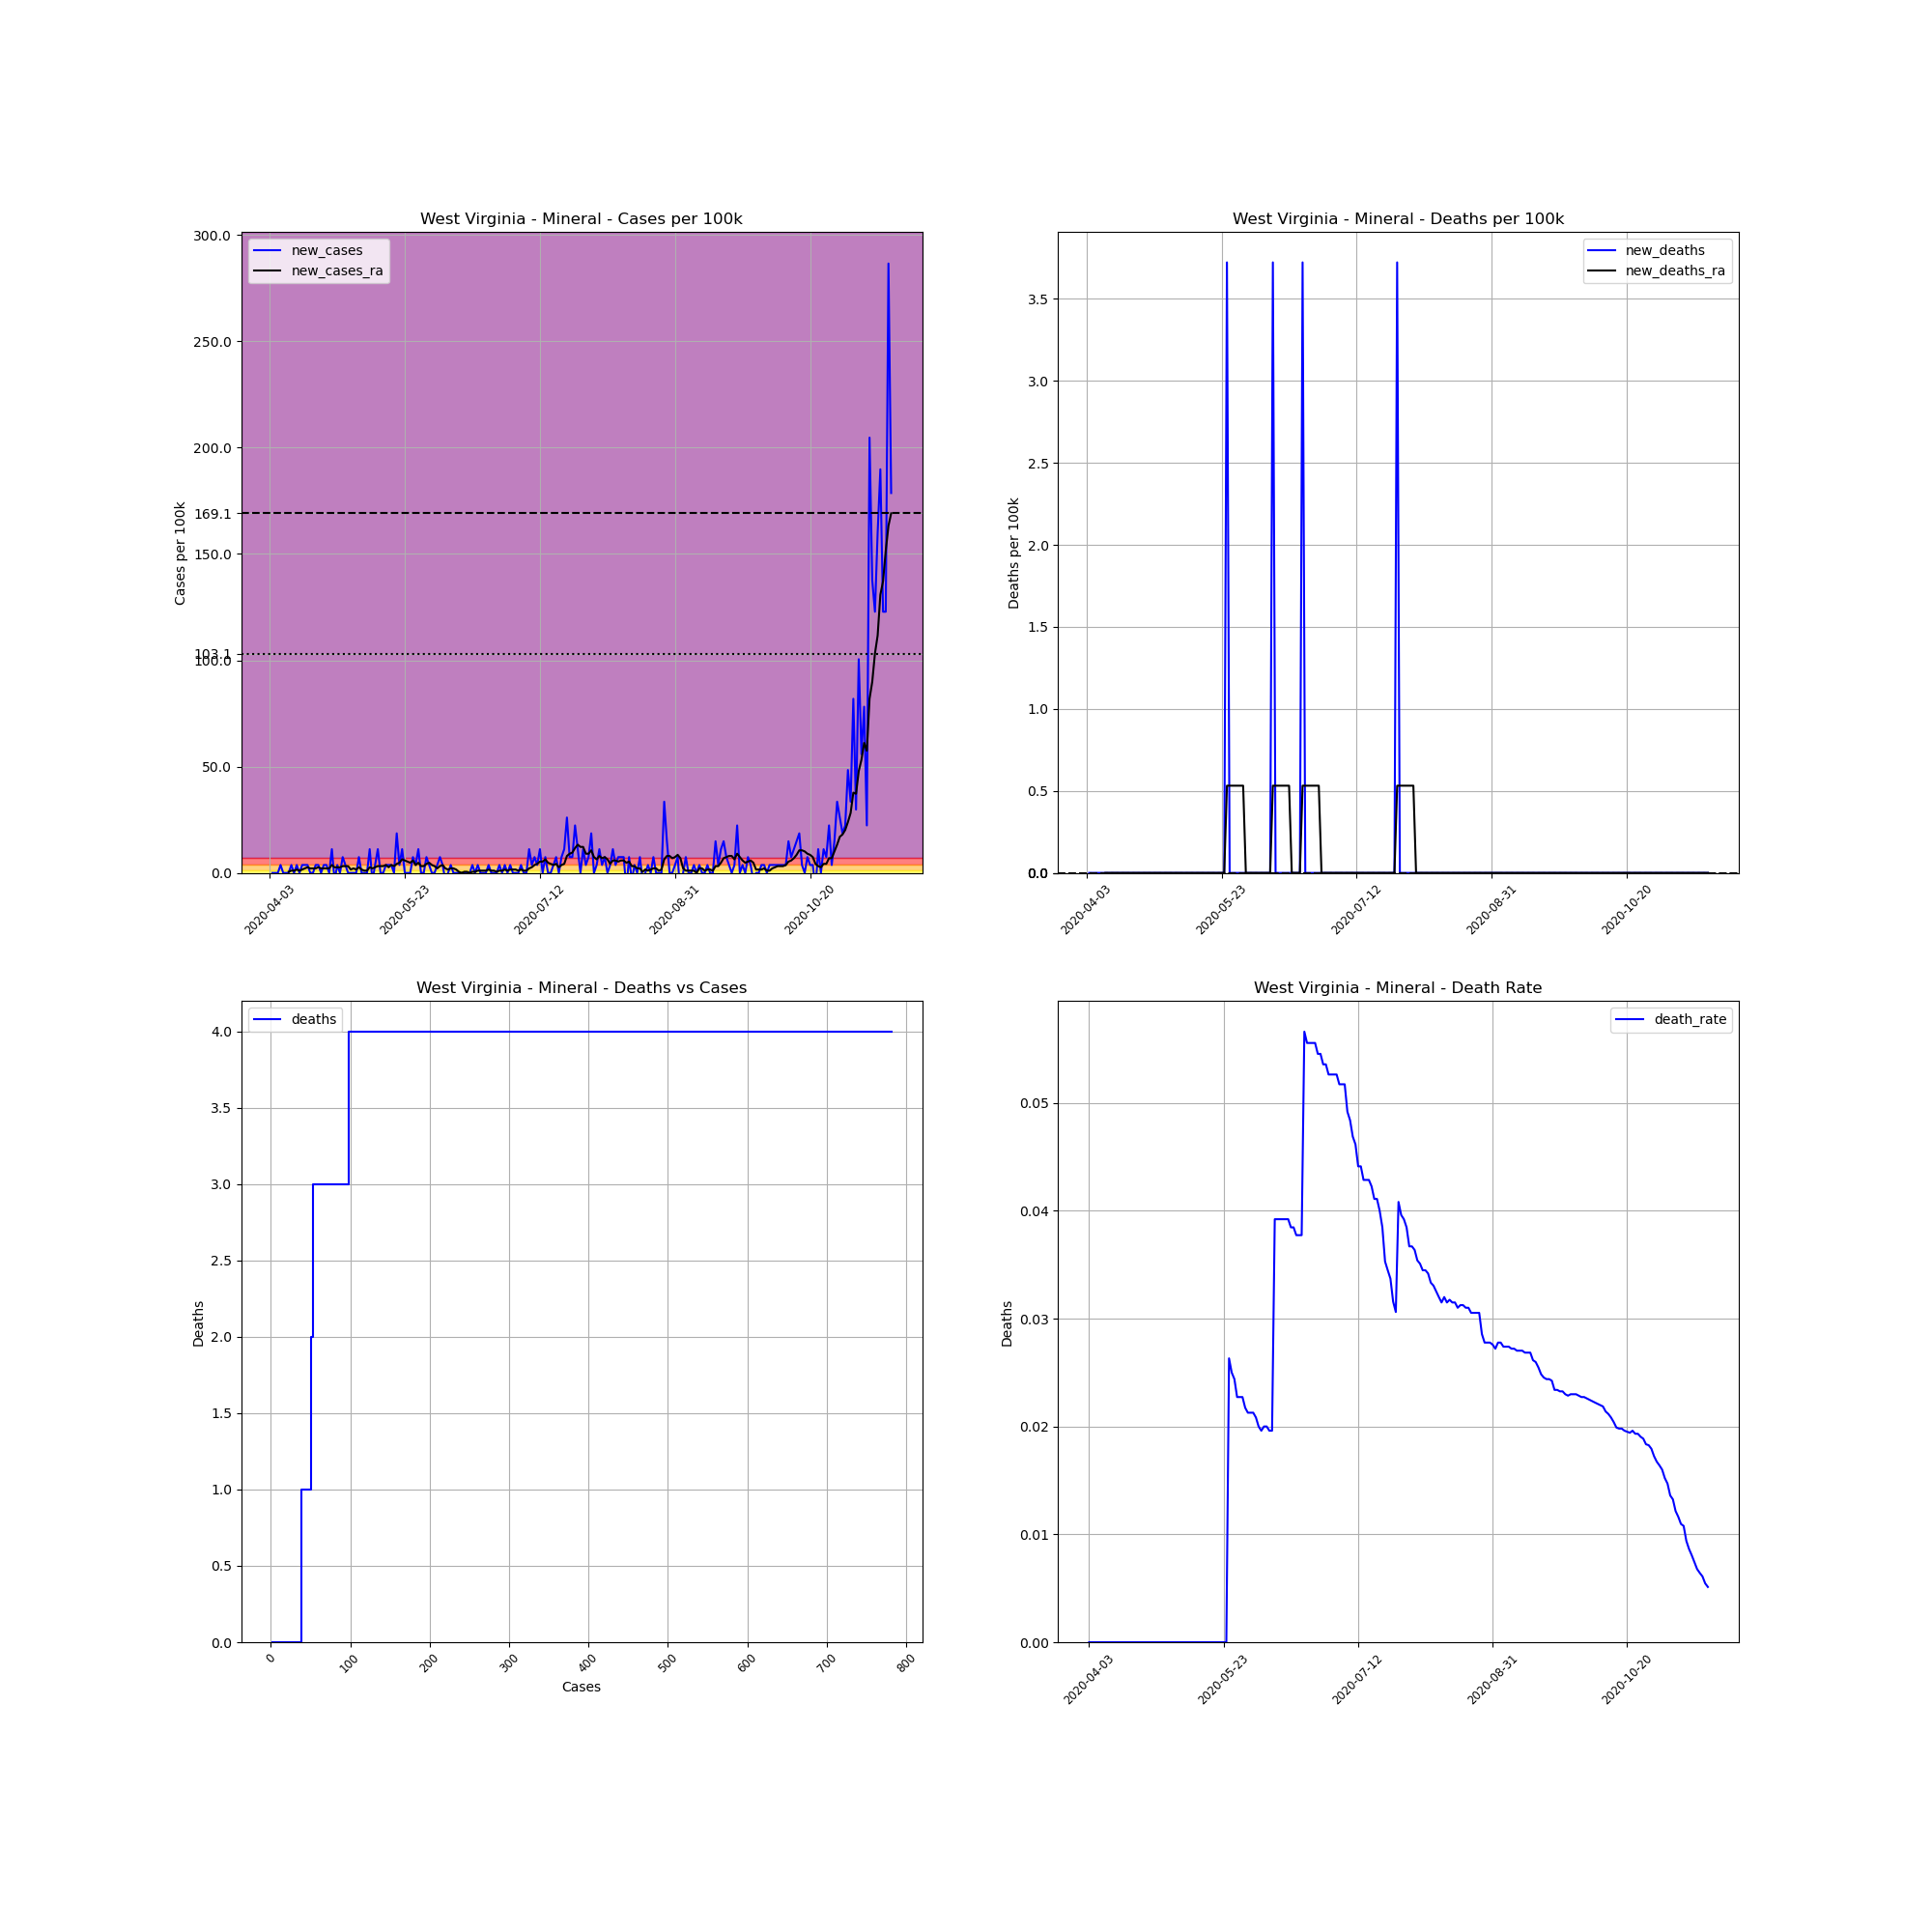

Data behind this chart, as committed beside it:
, date, county, state, fips, cases, deaths, COUNTY, STNAME, CTYNAME, POPESTIMATE2019, cases_per_100k, deaths_per_100k, death_rate, new_cases, new_deaths, new_cases_ra, new_deaths_ra
563632, 2020-04-03, Mineral, West Virginia, 54057, 2, 0, 57, West Virginia, Mineral, 26868, 7.444, 0.0, 0.0, , , , 
563633, 2020-04-04, Mineral, West Virginia, 54057, 2, 0, 57, West Virginia, Mineral, 26868, 7.444, 0.0, 0.0, 0.0, 0.0, , 
563634, 2020-04-05, Mineral, West Virginia, 54057, 2, 0, 57, West Virginia, Mineral, 26868, 7.444, 0.0, 0.0, 0.0, 0.0, , 
563635, 2020-04-06, Mineral, West Virginia, 54057, 2, 0, 57, West Virginia, Mineral, 26868, 7.444, 0.0, 0.0, 0.0, 0.0, , 
563636, 2020-04-07, Mineral, West Virginia, 54057, 3, 0, 57, West Virginia, Mineral, 26868, 11.17, 0.0, 0.0, 3.722, 0.0, , 
563637, 2020-04-08, Mineral, West Virginia, 54057, 3, 0, 57, West Virginia, Mineral, 26868, 11.17, 0.0, 0.0, 0.0, 0.0, , 
563638, 2020-04-09, Mineral, West Virginia, 54057, 3, 0, 57, West Virginia, Mineral, 26868, 11.17, 0.0, 0.0, 0.0, 0.0, , 
563639, 2020-04-10, Mineral, West Virginia, 54057, 3, 0, 57, West Virginia, Mineral, 26868, 11.17, 0.0, 0.0, 0.0, 0.0, 0.5317, 0.0
563640, 2020-04-11, Mineral, West Virginia, 54057, 4, 0, 57, West Virginia, Mineral, 26868, 14.89, 0.0, 0.0, 3.722, 0.0, 1.063, 0.0
563641, 2020-04-12, Mineral, West Virginia, 54057, 4, 0, 57, West Virginia, Mineral, 26868, 14.89, 0.0, 0.0, 0.0, 0.0, 1.063, 0.0
563642, 2020-04-13, Mineral, West Virginia, 54057, 5, 0, 57, West Virginia, Mineral, 26868, 18.61, 0.0, 0.0, 3.722, 0.0, 1.595, 0.0
563643, 2020-04-14, Mineral, West Virginia, 54057, 5, 0, 57, West Virginia, Mineral, 26868, 18.61, 0.0, 0.0, 0.0, 0.0, 1.063, 0.0
563644, 2020-04-15, Mineral, West Virginia, 54057, 6, 0, 57, West Virginia, Mineral, 26868, 22.33, 0.0, 0.0, 3.722, 0.0, 1.595, 0.0
563645, 2020-04-16, Mineral, West Virginia, 54057, 7, 0, 57, West Virginia, Mineral, 26868, 26.05, 0.0, 0.0, 3.722, 0.0, 2.127, 0.0
563646, 2020-04-17, Mineral, West Virginia, 54057, 8, 0, 57, West Virginia, Mineral, 26868, 29.78, 0.0, 0.0, 3.722, 0.0, 2.658, 0.0
563647, 2020-04-18, Mineral, West Virginia, 54057, 8, 0, 57, West Virginia, Mineral, 26868, 29.78, 0.0, 0.0, 0.0, 0.0, 2.127, 0.0
563648, 2020-04-19, Mineral, West Virginia, 54057, 8, 0, 57, West Virginia, Mineral, 26868, 29.78, 0.0, 0.0, 0.0, 0.0, 2.127, 0.0
563649, 2020-04-20, Mineral, West Virginia, 54057, 9, 0, 57, West Virginia, Mineral, 26868, 33.5, 0.0, 0.0, 3.722, 0.0, 2.127, 0.0
563650, 2020-04-21, Mineral, West Virginia, 54057, 10, 0, 57, West Virginia, Mineral, 26868, 37.22, 0.0, 0.0, 3.722, 0.0, 2.658, 0.0
563651, 2020-04-22, Mineral, West Virginia, 54057, 10, 0, 57, West Virginia, Mineral, 26868, 37.22, 0.0, 0.0, 0.0, 0.0, 2.127, 0.0
563652, 2020-04-23, Mineral, West Virginia, 54057, 11, 0, 57, West Virginia, Mineral, 26868, 40.94, 0.0, 0.0, 3.722, 0.0, 2.127, 0.0
563653, 2020-04-24, Mineral, West Virginia, 54057, 12, 0, 57, West Virginia, Mineral, 26868, 44.66, 0.0, 0.0, 3.722, 0.0, 2.127, 0.0
563654, 2020-04-25, Mineral, West Virginia, 54057, 12, 0, 57, West Virginia, Mineral, 26868, 44.66, 0.0, 0.0, 0.0, 0.0, 2.127, 0.0
563655, 2020-04-26, Mineral, West Virginia, 54057, 15, 0, 57, West Virginia, Mineral, 26868, 55.83, 0.0, 0.0, 11.17, 0.0, 3.722, 0.0
563656, 2020-04-27, Mineral, West Virginia, 54057, 14, 0, 57, West Virginia, Mineral, 26868, 52.11, 0.0, 0.0, -3.722, 0.0, 2.658, 0.0
563657, 2020-04-28, Mineral, West Virginia, 54057, 15, 0, 57, West Virginia, Mineral, 26868, 55.83, 0.0, 0.0, 3.722, 0.0, 2.658, 0.0
563658, 2020-04-29, Mineral, West Virginia, 54057, 15, 0, 57, West Virginia, Mineral, 26868, 55.83, 0.0, 0.0, 0.0, 0.0, 2.658, 0.0
563659, 2020-04-30, Mineral, West Virginia, 54057, 17, 0, 57, West Virginia, Mineral, 26868, 63.27, 0.0, 0.0, 7.444, 0.0, 3.19, 0.0
563660, 2020-05-01, Mineral, West Virginia, 54057, 18, 0, 57, West Virginia, Mineral, 26868, 66.99, 0.0, 0.0, 3.722, 0.0, 3.19, 0.0
563661, 2020-05-02, Mineral, West Virginia, 54057, 18, 0, 57, West Virginia, Mineral, 26868, 66.99, 0.0, 0.0, 0.0, 0.0, 3.19, 0.0
563662, 2020-05-03, Mineral, West Virginia, 54057, 18, 0, 57, West Virginia, Mineral, 26868, 66.99, 0.0, 0.0, 0.0, 0.0, 1.595, 0.0
563663, 2020-05-04, Mineral, West Virginia, 54057, 18, 0, 57, West Virginia, Mineral, 26868, 66.99, 0.0, 0.0, 0.0, 0.0, 2.127, 0.0
563664, 2020-05-05, Mineral, West Virginia, 54057, 18, 0, 57, West Virginia, Mineral, 26868, 66.99, 0.0, 0.0, 0.0, 0.0, 1.595, 0.0
563665, 2020-05-06, Mineral, West Virginia, 54057, 20, 0, 57, West Virginia, Mineral, 26868, 74.44, 0.0, 0.0, 7.444, 0.0, 2.658, 0.0
563666, 2020-05-07, Mineral, West Virginia, 54057, 20, 0, 57, West Virginia, Mineral, 26868, 74.44, 0.0, 0.0, 0.0, 0.0, 1.595, 0.0
563667, 2020-05-08, Mineral, West Virginia, 54057, 20, 0, 57, West Virginia, Mineral, 26868, 74.44, 0.0, 0.0, 0.0, 0.0, 1.063, 0.0
563668, 2020-05-09, Mineral, West Virginia, 54057, 20, 0, 57, West Virginia, Mineral, 26868, 74.44, 0.0, 0.0, 0.0, 0.0, 1.063, 0.0
563669, 2020-05-10, Mineral, West Virginia, 54057, 23, 0, 57, West Virginia, Mineral, 26868, 85.6, 0.0, 0.0, 11.17, 0.0, 2.658, 0.0
563670, 2020-05-11, Mineral, West Virginia, 54057, 22, 0, 57, West Virginia, Mineral, 26868, 81.88, 0.0, 0.0, -3.722, 0.0, 2.127, 0.0
563671, 2020-05-12, Mineral, West Virginia, 54057, 23, 0, 57, West Virginia, Mineral, 26868, 85.6, 0.0, 0.0, 3.722, 0.0, 2.658, 0.0
563672, 2020-05-13, Mineral, West Virginia, 54057, 26, 0, 57, West Virginia, Mineral, 26868, 96.77, 0.0, 0.0, 11.17, 0.0, 3.19, 0.0
563673, 2020-05-14, Mineral, West Virginia, 54057, 26, 0, 57, West Virginia, Mineral, 26868, 96.77, 0.0, 0.0, 0.0, 0.0, 3.19, 0.0
563674, 2020-05-15, Mineral, West Virginia, 54057, 26, 0, 57, West Virginia, Mineral, 26868, 96.77, 0.0, 0.0, 0.0, 0.0, 3.19, 0.0
563675, 2020-05-16, Mineral, West Virginia, 54057, 27, 0, 57, West Virginia, Mineral, 26868, 100.5, 0.0, 0.0, 3.722, 0.0, 3.722, 0.0
563676, 2020-05-17, Mineral, West Virginia, 54057, 28, 0, 57, West Virginia, Mineral, 26868, 104.2, 0.0, 0.0, 3.722, 0.0, 2.658, 0.0
563677, 2020-05-18, Mineral, West Virginia, 54057, 29, 0, 57, West Virginia, Mineral, 26868, 107.9, 0.0, 0.0, 3.722, 0.0, 3.722, 0.0
563678, 2020-05-19, Mineral, West Virginia, 54057, 29, 0, 57, West Virginia, Mineral, 26868, 107.9, 0.0, 0.0, 0.0, 0.0, 3.19, 0.0
563679, 2020-05-20, Mineral, West Virginia, 54057, 34, 0, 57, West Virginia, Mineral, 26868, 126.5, 0.0, 0.0, 18.61, 0.0, 4.254, 0.0
563680, 2020-05-21, Mineral, West Virginia, 54057, 35, 0, 57, West Virginia, Mineral, 26868, 130.3, 0.0, 0.0, 3.722, 0.0, 4.785, 0.0
563681, 2020-05-22, Mineral, West Virginia, 54057, 38, 0, 57, West Virginia, Mineral, 26868, 141.4, 0.0, 0.0, 11.17, 0.0, 6.38, 0.0
563682, 2020-05-23, Mineral, West Virginia, 54057, 38, 0, 57, West Virginia, Mineral, 26868, 141.4, 0.0, 0.0, 0.0, 0.0, 5.849, 0.0
563683, 2020-05-24, Mineral, West Virginia, 54057, 38, 0, 57, West Virginia, Mineral, 26868, 141.4, 0.0, 0.0, 0.0, 0.0, 5.317, 0.0
563684, 2020-05-25, Mineral, West Virginia, 54057, 38, 1, 57, West Virginia, Mineral, 26868, 141.4, 3.722, 0.02632, 0.0, 3.722, 4.785, 0.5317
563685, 2020-05-26, Mineral, West Virginia, 54057, 40, 1, 57, West Virginia, Mineral, 26868, 148.9, 3.722, 0.025, 7.444, 0.0, 5.849, 0.5317
563686, 2020-05-27, Mineral, West Virginia, 54057, 41, 1, 57, West Virginia, Mineral, 26868, 152.6, 3.722, 0.02439, 3.722, 0.0, 3.722, 0.5317
563687, 2020-05-28, Mineral, West Virginia, 54057, 44, 1, 57, West Virginia, Mineral, 26868, 163.8, 3.722, 0.02273, 11.17, 0.0, 4.785, 0.5317
563688, 2020-05-29, Mineral, West Virginia, 54057, 44, 1, 57, West Virginia, Mineral, 26868, 163.8, 3.722, 0.02273, 0.0, 0.0, 3.19, 0.5317
563689, 2020-05-30, Mineral, West Virginia, 54057, 44, 1, 57, West Virginia, Mineral, 26868, 163.8, 3.722, 0.02273, 0.0, 0.0, 3.19, 0.5317
563690, 2020-05-31, Mineral, West Virginia, 54057, 46, 1, 57, West Virginia, Mineral, 26868, 171.2, 3.722, 0.02174, 7.444, 0.0, 4.254, 0.5317
563691, 2020-06-01, Mineral, West Virginia, 54057, 47, 1, 57, West Virginia, Mineral, 26868, 174.9, 3.722, 0.02128, 3.722, 0.0, 4.785, 0.0
... 171 more rows
